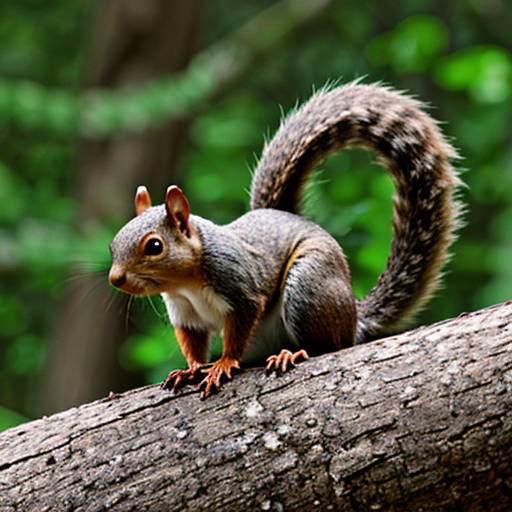
Generation parameters embedded in this image by AUTOMATIC1111 Stable Diffusion web UI or a fork of it (Forge, ...) (PNG 'parameters' text chunk):
squirrel
Negative prompt: people, person, men, women
Steps: 16, Sampler: DPM++ 2M, Schedule type: Karras, CFG scale: 7, Seed: 2801880241, Size: 512x512, Model hash: 62bb78983a, Model: epicphotogasm_lastUnicorn, VAE hash: 235745af8d, VAE: vae-ft-mse-840000-ema-pruned.ckpt, Version: v1.10.1